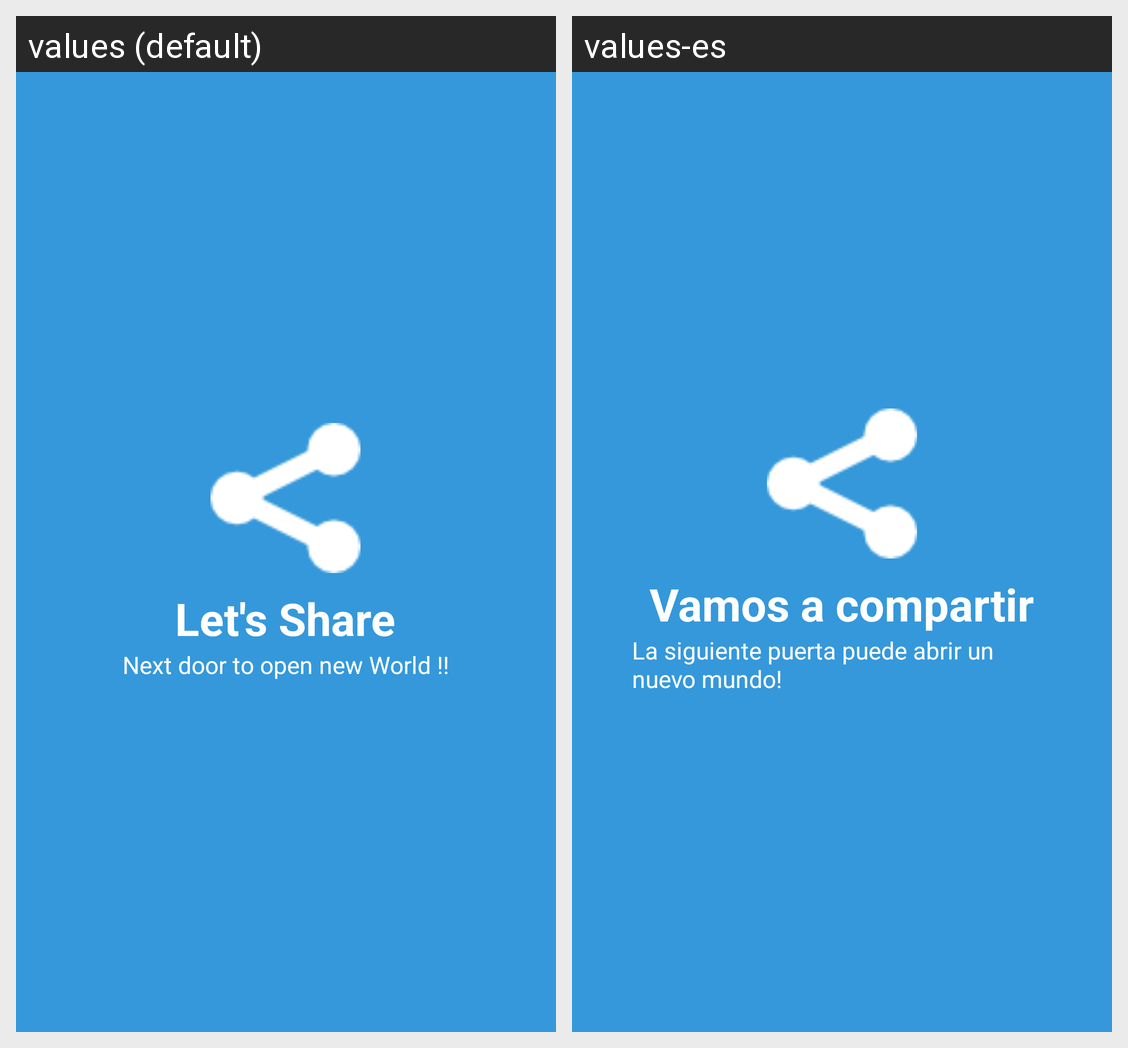

Locale-by-locale string values for the Android screen shown in this grid:
Android screen res/layout/welcome_slide3.xml rendered under 2 locales, left to right: values (default), values-es. Device: Nexus 5 (rendered at 1080×1920; each locale shown at half size, 540×960, under a caption strip naming it); theme AppThemeNoTitleBar.
Strings drawn on this screen, with the default value and each locale's value (text and hints the layout hard-codes, and strings that could not be matched under every locale, appear in the picture but are not listed):

welcome_slide3_lets_share
  values: Let's Share
  values-es: Vamos a compartir

welcome_slide3_next_door_to_open_new_world
  values: Next door to open new World !!
  values-es: La siguiente puerta puede abrir un nuevo mundo!
